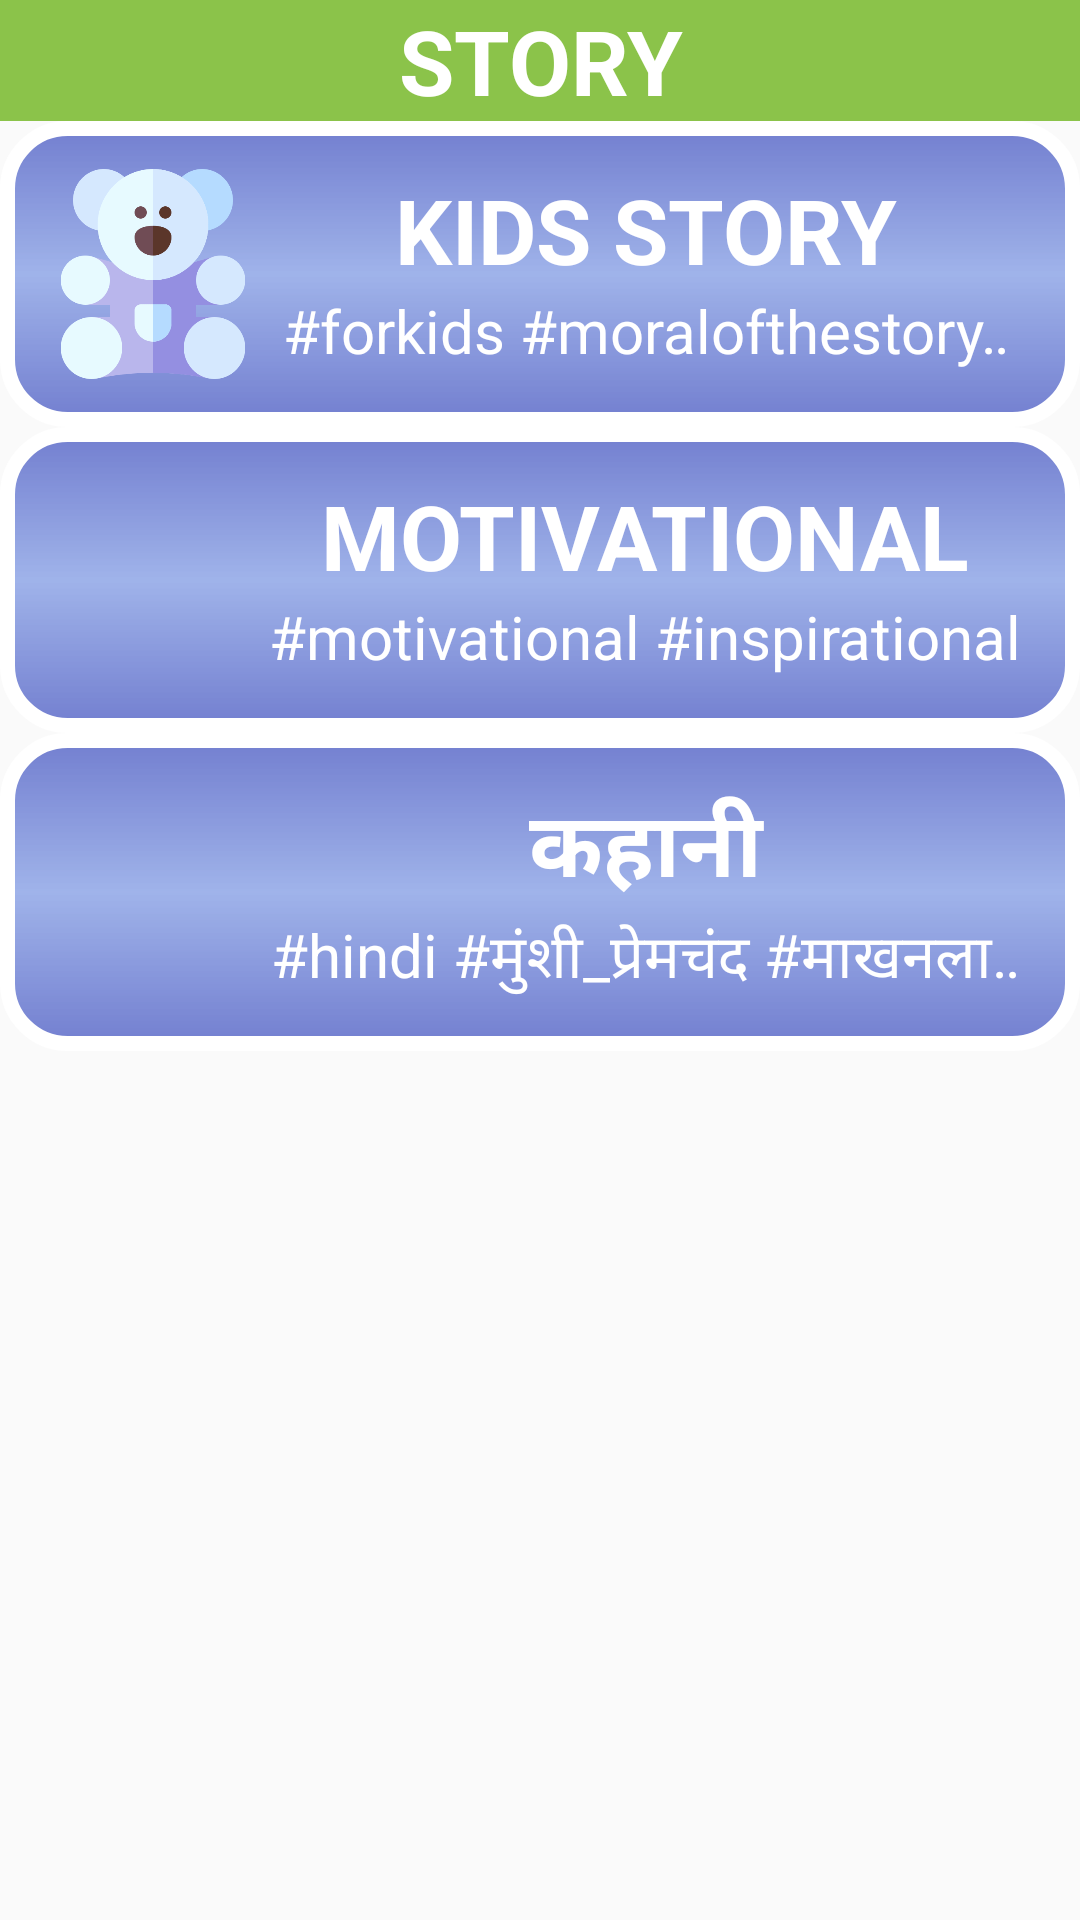

Android layout source for this screen:
<!-- AndroidManifest.xml: application theme AppTheme -->
<!-- res/layout/story_main.xml -->
<?xml version="1.0" encoding="utf-8"?>
<LinearLayout xmlns:android="http://schemas.android.com/apk/res/android"
    xmlns:app="http://schemas.android.com/apk/res-auto"
    xmlns:tools="http://schemas.android.com/tools"
    android:layout_width="match_parent"
    android:layout_height="match_parent"
    android:orientation="vertical"
    tools:context=".Story.StoryMain">

    <TextView
        android:layout_width="match_parent"
        android:layout_height="wrap_content"
        android:gravity="center"
        android:text="STORY"
        android:textStyle="bold"
        android:textSize="30dp"
        android:textColor="#fff"
        android:background="#8BC34A"
        tools:ignore="MissingConstraints">
    </TextView>


    <ScrollView
        android:layout_width="match_parent"
        android:layout_height="match_parent">

        <LinearLayout
            android:layout_width="match_parent"
            android:layout_height="match_parent"
            android:orientation="vertical"
            android:scrollbars="vertical">
            
            <LinearLayout
                android:orientation="horizontal"
                android:layout_width="match_parent"
                android:layout_height="wrap_content"
                android:background="@drawable/bg_row"
                android:padding="16dp"
                android:id="@+id/kidsstory">

                <ImageView
                    android:layout_width="70dp"
                    android:layout_height="70dp"
                    android:src="@drawable/icon_kidsstory"/>

                <LinearLayout
                    android:layout_width="match_parent"
                    android:layout_height="wrap_content"
                    android:orientation="vertical">

                    <TextView
                        android:layout_width="match_parent"
                        android:layout_height="wrap_content"
                        android:text="KIDS STORY"
                        android:gravity="center"
                        android:textColor="#FFFFFF"
                        android:textStyle="bold"
                        android:textSize="30dp"/>

                    <TextView
                        android:layout_width="match_parent"
                        android:layout_height="wrap_content"
                        android:textSize = "20dp"
                        android:textAlignment = "center"
                        android:ellipsize = "marquee"
                        android:fadingEdge = "horizontal"
                        android:marqueeRepeatLimit = "marquee_forever"
                        android:scrollHorizontally = "true"
                        android:textColor = "#FFFFFF"
                        android:text = "#forkids #moralofthestory #educational #story"
                        android:singleLine = "true"
                        android:gravity="center_horizontal"
                        android:id="@+id/kisdkeyword"
                        />

                </LinearLayout>

            </LinearLayout>
            
            <LinearLayout
                android:id="@+id/motivationalStory"
                android:orientation="horizontal"
                android:layout_width="match_parent"
                android:layout_height="wrap_content"
                android:background="@drawable/bg_row"
                android:padding="16dp">

                <ImageView
                    android:layout_width="70dp"
                    android:layout_height="70dp"
                    android:src="@drawable/logo"/>

                <LinearLayout
                    android:layout_width="match_parent"
                    android:layout_height="wrap_content"
                    android:orientation="vertical">

                    <TextView
                        android:layout_width="match_parent"
                        android:layout_height="wrap_content"
                        android:text="MOTIVATIONAL"
                        android:gravity="center"
                        android:textColor="#FFFFFF"
                        android:textStyle="bold"
                        android:textSize="30dp"/>

                    <TextView
                        android:id="@+id/moti_story_key"
                        android:layout_width="match_parent"
                        android:layout_height="wrap_content"
                        android:textSize = "20dp"
                        android:textAlignment = "center"
                        android:ellipsize = "marquee"
                        android:fadingEdge = "horizontal"
                        android:marqueeRepeatLimit = "marquee_forever"
                        android:scrollHorizontally = "true"
                        android:textColor = "#FFFFFF"
                        android:text = "#motivational #inspirational"
                        android:singleLine = "true"
                        android:gravity="center_horizontal"
                        />

                </LinearLayout>


            </LinearLayout>

            <LinearLayout
                android:id="@+id/hindiStory"
                android:orientation="horizontal"
                android:layout_width="match_parent"
                android:layout_height="wrap_content"
                android:background="@drawable/bg_row"
                android:padding="16dp">

                <ImageView
                    android:layout_width="70dp"
                    android:layout_height="70dp"
                    android:src="@drawable/logo"/>

                <LinearLayout
                    android:layout_width="match_parent"
                    android:layout_height="wrap_content"
                    android:orientation="vertical">

                    <TextView
                        android:layout_width="match_parent"
                        android:layout_height="wrap_content"
                        android:text="कहानी"
                        android:gravity="center"
                        android:textColor="#FFFFFF"
                        android:textStyle="bold"
                        android:textSize="30dp"/>

                    <TextView
                        android:id="@+id/hindi_story_key"
                        android:layout_width="match_parent"
                        android:layout_height="wrap_content"
                        android:textSize = "20dp"
                        android:textAlignment = "center"
                        android:ellipsize = "marquee"
                        android:fadingEdge = "horizontal"
                        android:marqueeRepeatLimit = "marquee_forever"
                        android:scrollHorizontally = "true"
                        android:textColor = "#FFFFFF"
                        android:text = "#hindi #मुंशी_प्रेमचंद #माखनलाल_चतुर्वेदी"
                        android:singleLine = "true"
                        android:gravity="center_horizontal"
                        />

                </LinearLayout>


            </LinearLayout>


        </LinearLayout>
    </ScrollView>



</LinearLayout>
<!-- resources referenced by this layout -->
<resources>
  <!-- drawable bg_row (drawable) -->
  <?xml version="1.0" encoding="utf-8"?>
  <shape xmlns:android="http://schemas.android.com/apk/res/android">
  
      <gradient
          android:startColor="#C44A5AC3"
          android:centerColor="#AC7390E1"
          android:endColor="#C44A5AC3"
          android:angle="-225"/>
  
      <corners
          android:radius="20dp"/>
      <stroke
          android:color="#fff"
          android:width="5dp"/>
  
  </shape>
  <!-- drawable icon_kidsstory: png bitmap (drawable, 27503 bytes) -->
  <style name="AppTheme" parent="Theme.AppCompat.Light.NoActionBar">
          
          <item name="colorPrimary">@color/colorPrimary</item>
          <item name="colorPrimaryDark">@color/colorPrimaryDark</item>
          <item name="colorAccent">@color/colorAccent</item>
          <item name="android:windowIsTranslucent">true</item>
          <item name="android:windowCloseOnTouchOutside">true</item>
      </style>
  <!-- not gathered from this repository: default colours our renderer supplied (Android Studio template values) -->
  <color name="colorPrimary">#FF6200EE</color>
  <color name="colorPrimaryDark">#FF3700B3</color>
  <color name="colorAccent">#FF03DAC5</color>
</resources>
